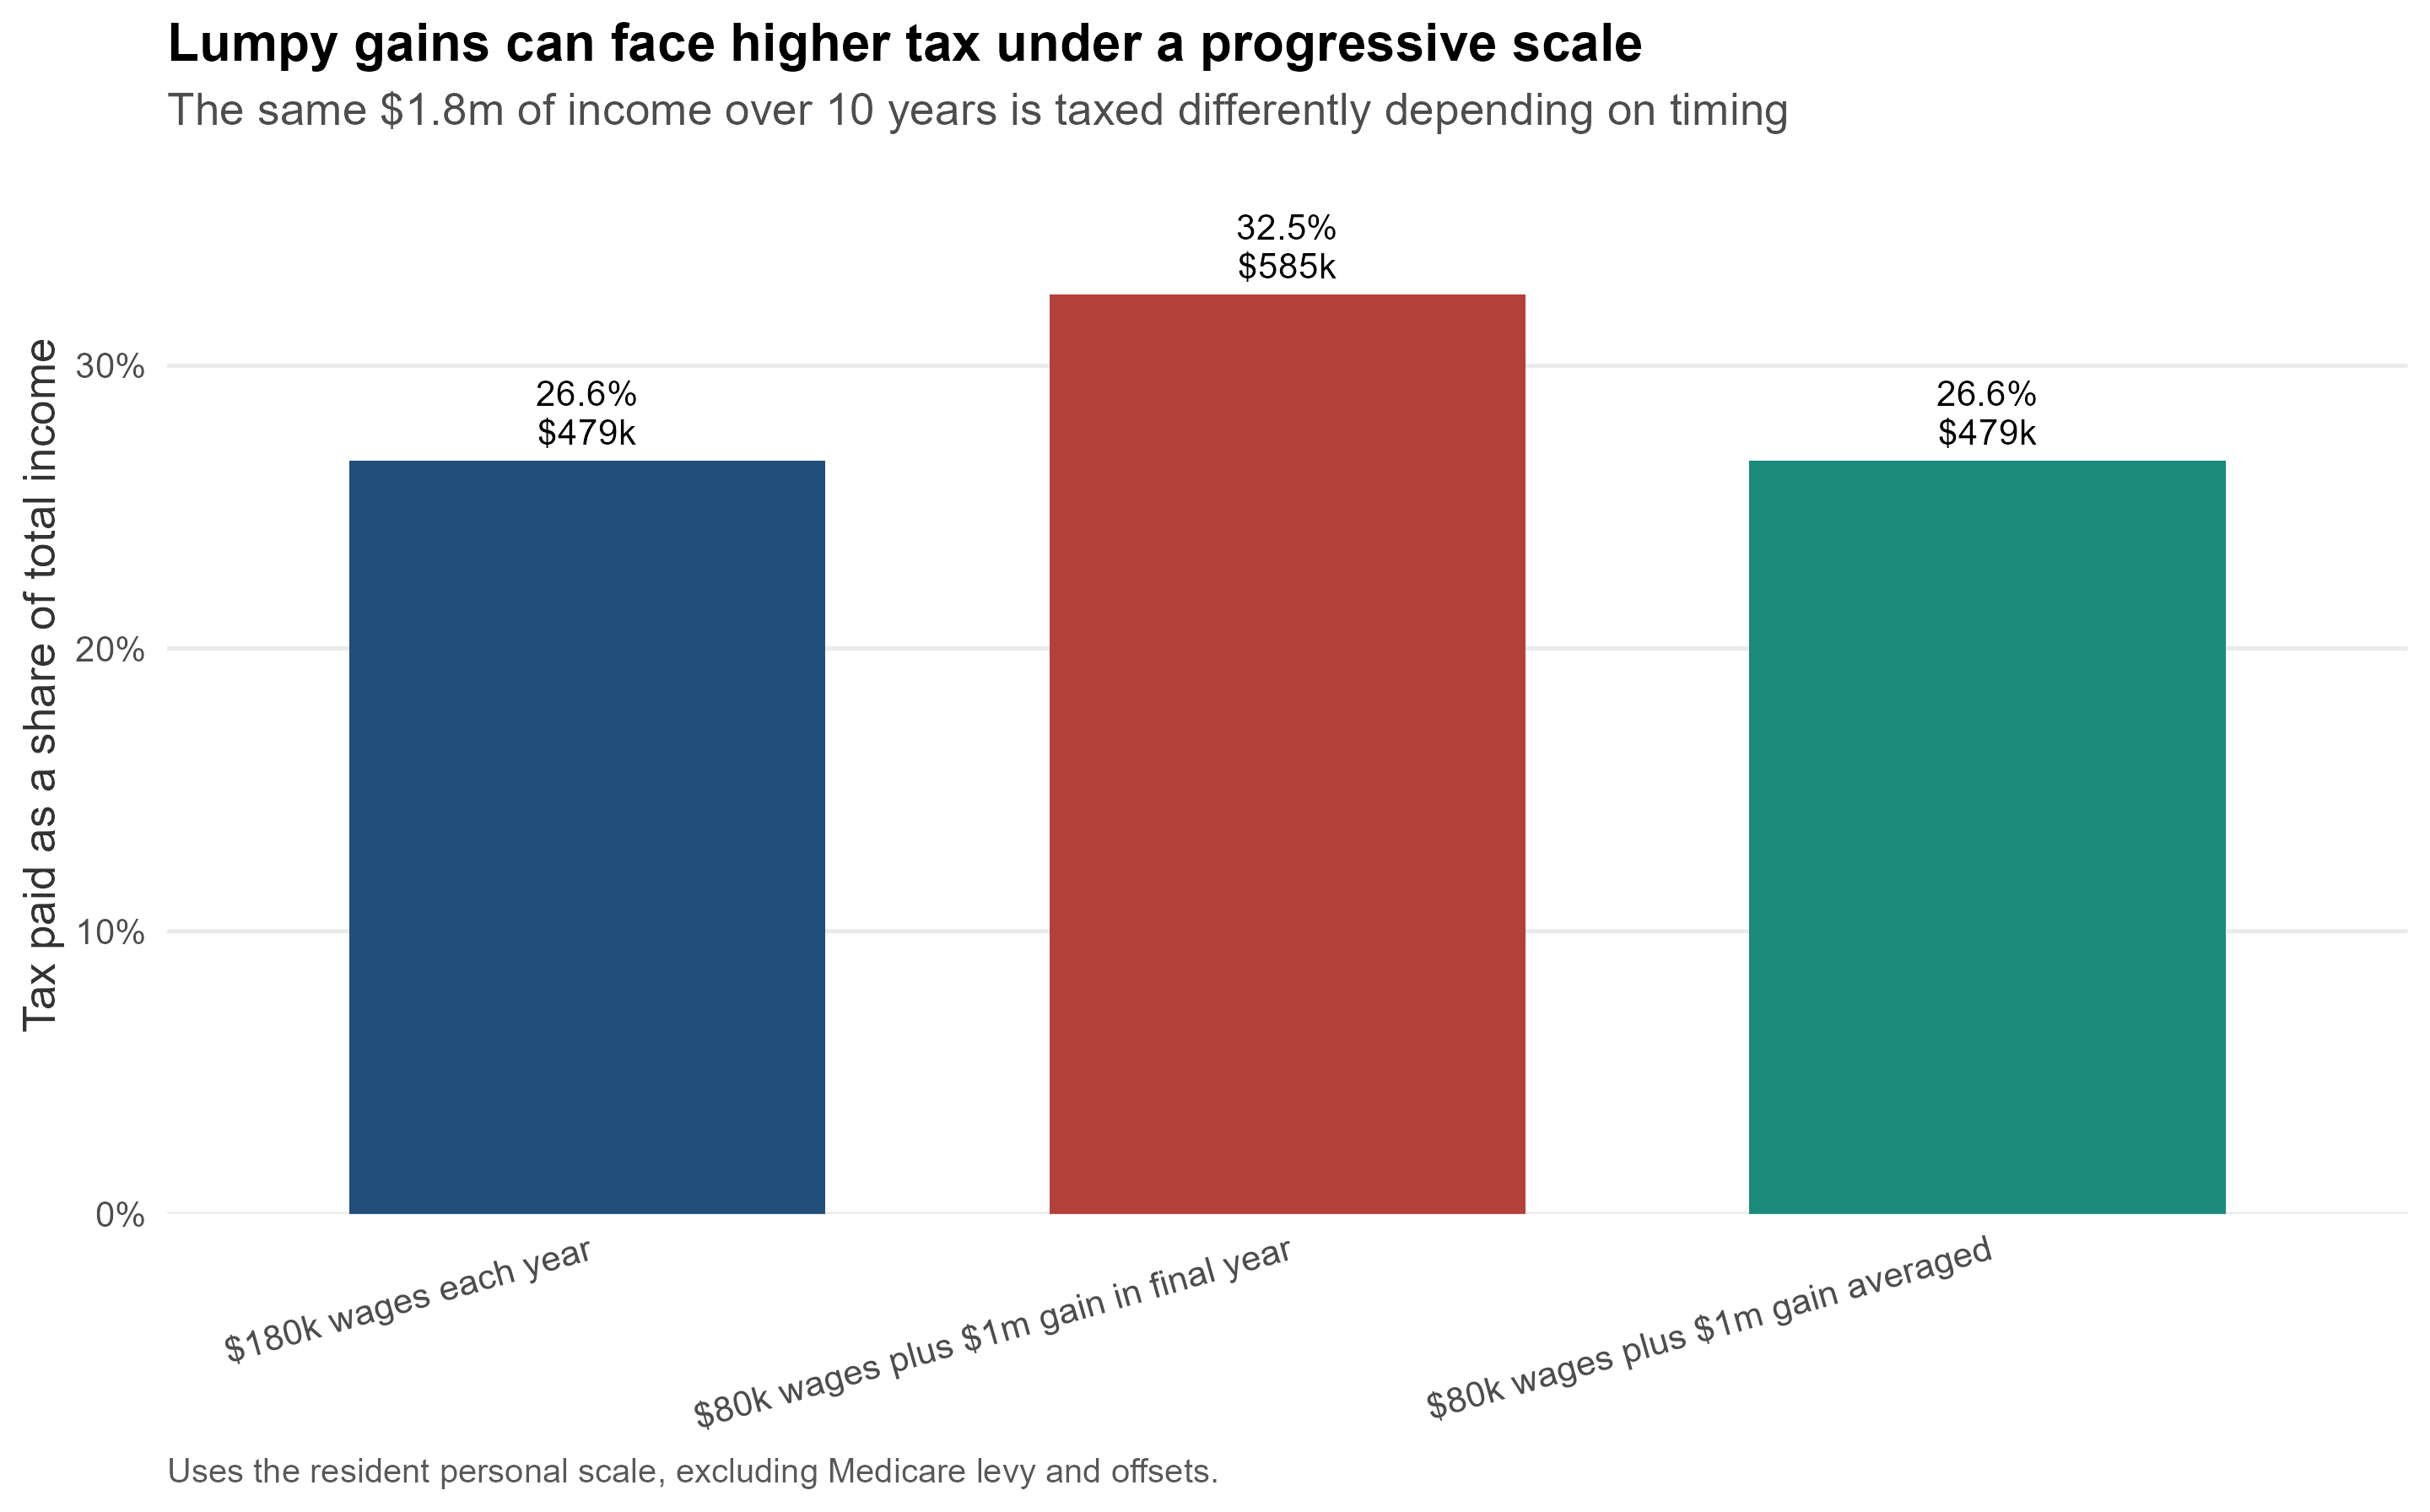

The table this chart was drawn from, first rows:
scenario, total_income, tax_paid, effective_tax_rate
$180k wages each year, 1800000, 479380, 0.2663
$80k wages plus $1m gain in final year, 1800000, 585230, 0.3251
$80k wages plus $1m gain averaged, 1800000, 479380, 0.2663
